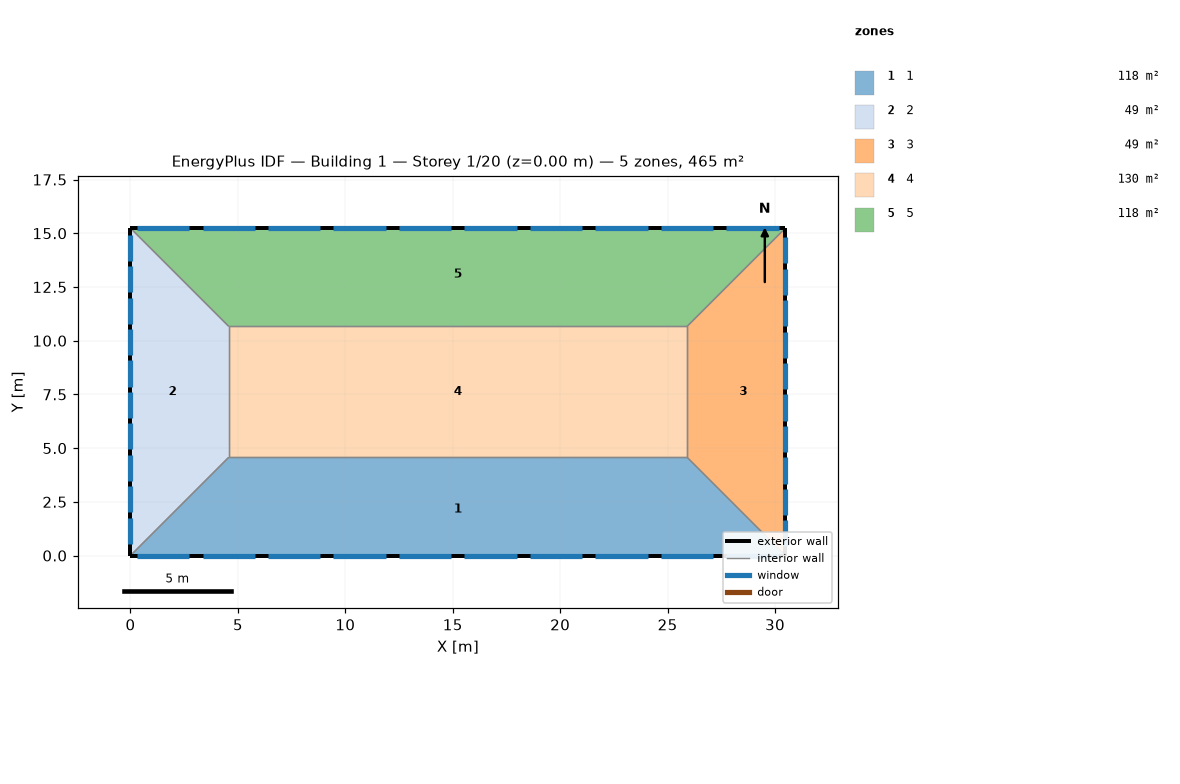
=== STOREY PLAN SPEC (per zone: floor XY polygon, exterior-wall plan segments, windows/doors) ===
zone 1: 1  (118.5 m²)
  floor: (25.91, 4.57) (30.48, 0.00) (0.00, -0.00) (4.57, 4.57)
  exterior wall: (0.00, -0.00) – (30.48, -0.00)  [30.5 m]
    window: (6.40, 0.00) – (8.84, 0.00)  [3.7 m²]
    window: (27.74, 0.00) – (30.18, 0.00)  [3.7 m²]
    window: (0.30, 0.00) – (2.74, 0.00)  [3.7 m²]
    window: (21.64, 0.00) – (24.08, 0.00)  [3.7 m²]
    window: (3.35, 0.00) – (5.79, 0.00)  [3.7 m²]
    window: (18.59, 0.00) – (21.03, 0.00)  [3.7 m²]
    window: (24.69, 0.00) – (27.13, 0.00)  [3.7 m²]
    window: (15.54, 0.00) – (17.98, 0.00)  [3.7 m²]
    window: (12.50, 0.00) – (14.94, 0.00)  [3.7 m²]
    window: (9.45, 0.00) – (11.89, 0.00)  [3.7 m²]
  interior walls: 3
zone 2: 2  (48.8 m²)
  floor: (0.00, 15.24) (4.57, 10.67) (4.57, 4.57) (0.00, 0.00)
  exterior wall: (0.00, 15.24) – (0.00, 0.00)  [15.2 m]
    window: (0.00, 13.47) – (0.00, 12.25)  [1.9 m²]
    window: (0.00, 3.23) – (0.00, 2.01)  [1.9 m²]
    window: (0.00, 14.94) – (0.00, 13.72)  [1.9 m²]
    window: (0.00, 7.62) – (0.00, 6.40)  [1.9 m²]
    window: (0.00, 4.69) – (0.00, 3.47)  [1.9 m²]
    window: (0.00, 9.08) – (0.00, 7.86)  [1.9 m²]
    window: (0.00, 10.55) – (0.00, 9.33)  [1.9 m²]
    window: (0.00, 1.77) – (0.00, 0.55)  [1.9 m²]
    window: (0.00, 12.01) – (0.00, 10.79)  [1.9 m²]
    window: (0.00, 6.16) – (0.00, 4.94)  [1.9 m²]
  interior walls: 3
zone 3: 3  (48.8 m²)
  floor: (30.48, 15.24) (30.48, 0.00) (25.91, 4.57) (25.91, 10.67)
  exterior wall: (30.48, 0.00) – (30.48, 15.24)  [15.2 m]
    window: (30.48, 6.28) – (30.48, 7.50)  [1.9 m²]
    window: (30.48, 3.35) – (30.48, 4.57)  [1.9 m²]
    window: (30.48, 7.74) – (30.48, 8.96)  [1.9 m²]
    window: (30.48, 9.20) – (30.48, 10.42)  [1.9 m²]
    window: (30.48, 1.89) – (30.48, 3.11)  [1.9 m²]
    window: (30.48, 0.43) – (30.48, 1.65)  [1.9 m²]
    window: (30.48, 13.59) – (30.48, 14.81)  [1.9 m²]
    window: (30.48, 10.67) – (30.48, 11.89)  [1.9 m²]
    window: (30.48, 12.13) – (30.48, 13.35)  [1.9 m²]
    window: (30.48, 4.82) – (30.48, 6.04)  [1.9 m²]
  interior walls: 3
zone 4: 4  (130.1 m²)
  floor: (25.91, 10.67) (25.91, 4.57) (4.57, 4.57) (4.57, 10.67)
  interior walls: 4
zone 5: 5  (118.5 m²)
  floor: (30.48, 15.24) (25.91, 10.67) (4.57, 10.67) (0.00, 15.24)
  exterior wall: (30.48, 15.24) – (-0.00, 15.24)  [30.5 m]
    window: (2.74, 15.24) – (0.30, 15.24)  [3.7 m²]
    window: (21.03, 15.24) – (18.59, 15.24)  [3.7 m²]
    window: (27.13, 15.24) – (24.69, 15.24)  [3.7 m²]
    window: (17.98, 15.24) – (15.54, 15.24)  [3.7 m²]
    window: (30.18, 15.24) – (27.74, 15.24)  [3.7 m²]
    window: (14.94, 15.24) – (12.50, 15.24)  [3.7 m²]
    window: (24.08, 15.24) – (21.64, 15.24)  [3.7 m²]
    window: (5.79, 15.24) – (3.35, 15.24)  [3.7 m²]
    window: (11.89, 15.24) – (9.45, 15.24)  [3.7 m²]
    window: (8.84, 15.24) – (6.40, 15.24)  [3.7 m²]
  interior walls: 3

=== DERIVED (storey summary) ===
Building: Building 1
Storey: 1 of 20  (floor level z = 0.00 m)
Storey gross floor area: 464.5 m²
Zones on this storey: 5
  - 1: floor 118.5 m²; exterior wall 30.5 m (92.9 m²); 10 window(s) 37.2 m²; WWR 40.0%
  - 2: floor 48.8 m²; exterior wall 15.2 m (46.5 m²); 10 window(s) 18.6 m²; WWR 40.0%
  - 3: floor 48.8 m²; exterior wall 15.2 m (46.5 m²); 10 window(s) 18.6 m²; WWR 40.0%
  - 4: floor 130.1 m²
  - 5: floor 118.5 m²; exterior wall 30.5 m (92.9 m²); 10 window(s) 37.2 m²; WWR 40.0%
Zone adjacency (shared interzone walls):
  - 1 ↔ 2
  - 1 ↔ 3
  - 1 ↔ 4
  - 2 ↔ 4
  - 2 ↔ 5
  - 3 ↔ 4
  - 3 ↔ 5
  - 4 ↔ 5